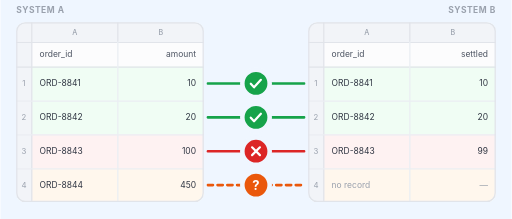
t = 0.00 s
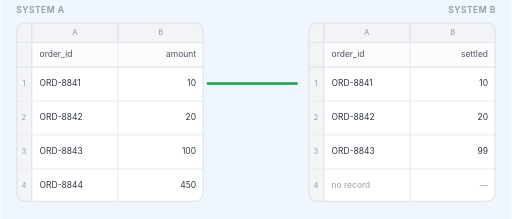
t = 1.00 s
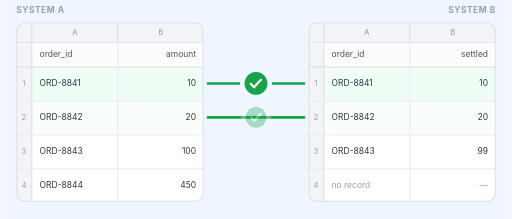
t = 2.00 s
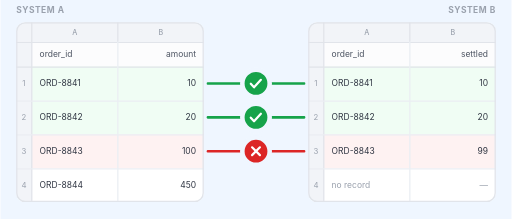
t = 3.00 s
t = 4.00 s: frame unchanged from t = 0.00 s, image omitted
t = 5.00 s: frame unchanged from t = 0.00 s, image omitted

The animated SVG that drew these frames (rendered in a browser with its animation timeline set to each time). Animation: 21 SMIL elements (animate=17,animateTransform=4); one cycle of 6.00 s, repeats indefinitely.

<svg xmlns="http://www.w3.org/2000/svg" width="392" height="168" viewBox="0 0 784 336" fill="none" font-family="InterDisplay, Inter, system-ui, -apple-system, sans-serif"><style>@media (prefers-reduced-motion:reduce){animate,animateTransform{display:none}}</style><defs><clipPath id="rA"><rect x="24" y="34" width="288" height="276" rx="14"/></clipPath><clipPath id="rB"><rect x="472" y="34" width="288" height="276" rx="14"/></clipPath><clipPath id="w1"><rect x="316" y="112" width="152" height="32"><animate attributeName="width" dur="6s" repeatCount="indefinite" calcMode="spline" values="152;152;0;0;152;152" keyTimes="0;0.05;0.0701;0.10;0.20;1" keySplines="0 0 1 1;0 0 1 1;0 0 1 1;0.4 0 0.2 1;0 0 1 1"/></rect></clipPath><clipPath id="w2"><rect x="316" y="164" width="152" height="32"><animate attributeName="width" dur="6s" repeatCount="indefinite" calcMode="spline" values="152;152;0;0;152;152" keyTimes="0;0.05;0.0701;0.2333;0.3333;1" keySplines="0 0 1 1;0 0 1 1;0 0 1 1;0.4 0 0.2 1;0 0 1 1"/></rect></clipPath><clipPath id="w3"><rect x="316" y="216" width="152" height="32"><animate attributeName="width" dur="6s" repeatCount="indefinite" calcMode="spline" values="152;152;0;0;152;152" keyTimes="0;0.05;0.0701;0.3667;0.4667;1" keySplines="0 0 1 1;0 0 1 1;0 0 1 1;0.4 0 0.2 1;0 0 1 1"/></rect></clipPath><clipPath id="w4"><rect x="316" y="268" width="152" height="32"><animate attributeName="width" dur="6s" repeatCount="indefinite" calcMode="spline" values="152;152;0;0;152;152" keyTimes="0;0.05;0.0701;0.50;0.60;1" keySplines="0 0 1 1;0 0 1 1;0 0 1 1;0.4 0 0.2 1;0 0 1 1"/></rect></clipPath></defs><rect x="0" y="0" width="784" height="336" fill="#eff6ff"/><text x="24" y="20" font-size="13" font-weight="700" letter-spacing="0.8" fill="#9aa1ad">SYSTEM A</text><text x="760" y="20" font-size="13" font-weight="700" letter-spacing="0.8" fill="#9aa1ad" text-anchor="end">SYSTEM B</text><g clip-path="url(#rA)"><rect x="24" y="34" width="288" height="276" fill="#ffffff"/><rect x="24" y="34" width="288" height="30" fill="#f2f4f8"/><rect x="24" y="64" width="288" height="38" fill="#fcfcfd"/><rect x="48" y="102" width="264" height="52" fill="#f0fdf4" opacity="1"><animate attributeName="opacity" dur="6s" repeatCount="indefinite" values="1;0;0;1;1" keyTimes="0;0.05;0.1833;0.2333;1"/></rect><rect x="48" y="154" width="264" height="52" fill="#f0fdf4" opacity="1"><animate attributeName="opacity" dur="6s" repeatCount="indefinite" values="1;0;0;1;1" keyTimes="0;0.05;0.3167;0.3667;1"/></rect><rect x="48" y="206" width="264" height="52" fill="#fef2f2" opacity="1"><animate attributeName="opacity" dur="6s" repeatCount="indefinite" values="1;0;0;1;1" keyTimes="0;0.05;0.45;0.50;1"/></rect><rect x="48" y="258" width="264" height="52" fill="#fff7ed" opacity="1"><animate attributeName="opacity" dur="6s" repeatCount="indefinite" values="1;0;0;1;1" keyTimes="0;0.05;0.5833;0.6333;1"/></rect><rect x="24" y="64" width="24" height="246" fill="#f2f4f8"/><g stroke="#e1e4ea" stroke-width="2"><path d="M24 65 H312"/><path d="M24 103 H312"/><path d="M48 34 V310"/></g><g stroke="#ebeef3" stroke-width="2"><path d="M24 155 H312"/><path d="M24 207 H312"/><path d="M24 259 H312"/><path d="M180 64 V310"/></g><path d="M180 34 V64" stroke="#e1e4ea" stroke-width="2"/><g font-size="11" font-weight="500" fill="#9aa1ad" text-anchor="middle"><text x="114" y="53">A</text><text x="246" y="53">B</text></g><g font-size="13" fill="#4e5563"><text x="60" y="87.5">order_id</text><text x="300" y="87.5" text-anchor="end">amount</text></g><g font-size="12" fill="#9aa1ad" text-anchor="middle"><text x="36" y="132.2">1</text><text x="36" y="184.2">2</text><text x="36" y="236.2">3</text><text x="36" y="288.2">4</text></g><g font-size="13" fill="#2f3542"><text x="60" y="132.5">ORD-8841</text><text x="60" y="184.5">ORD-8842</text><text x="60" y="236.5">ORD-8843</text><text x="60" y="288.5">ORD-8844</text></g><g font-size="13" fill="#2f3542" text-anchor="end"><text x="300" y="132.5">10</text><text x="300" y="184.5">20</text><text x="300" y="236.5">100</text><text x="300" y="288.5">450</text></g></g><rect x="25" y="35" width="286" height="274" rx="13" stroke="#e1e4ea" stroke-width="2"/><g clip-path="url(#rB)"><rect x="472" y="34" width="288" height="276" fill="#ffffff"/><rect x="472" y="34" width="288" height="30" fill="#f2f4f8"/><rect x="472" y="64" width="288" height="38" fill="#fcfcfd"/><rect x="496" y="102" width="264" height="52" fill="#f0fdf4" opacity="1"><animate attributeName="opacity" dur="6s" repeatCount="indefinite" values="1;0;0;1;1" keyTimes="0;0.05;0.1833;0.2333;1"/></rect><rect x="496" y="154" width="264" height="52" fill="#f0fdf4" opacity="1"><animate attributeName="opacity" dur="6s" repeatCount="indefinite" values="1;0;0;1;1" keyTimes="0;0.05;0.3167;0.3667;1"/></rect><rect x="496" y="206" width="264" height="52" fill="#fef2f2" opacity="1"><animate attributeName="opacity" dur="6s" repeatCount="indefinite" values="1;0;0;1;1" keyTimes="0;0.05;0.45;0.50;1"/></rect><rect x="496" y="258" width="264" height="52" fill="#fff7ed" opacity="1"><animate attributeName="opacity" dur="6s" repeatCount="indefinite" values="1;0;0;1;1" keyTimes="0;0.05;0.5833;0.6333;1"/></rect><rect x="472" y="64" width="24" height="246" fill="#f2f4f8"/><g stroke="#e1e4ea" stroke-width="2"><path d="M472 65 H760"/><path d="M472 103 H760"/><path d="M496 34 V310"/></g><g stroke="#ebeef3" stroke-width="2"><path d="M472 155 H760"/><path d="M472 207 H760"/><path d="M472 259 H760"/><path d="M628 64 V310"/></g><path d="M628 34 V64" stroke="#e1e4ea" stroke-width="2"/><g font-size="11" font-weight="500" fill="#9aa1ad" text-anchor="middle"><text x="562" y="53">A</text><text x="694" y="53">B</text></g><g font-size="13" fill="#4e5563"><text x="508" y="87.5">order_id</text><text x="748" y="87.5" text-anchor="end">settled</text></g><g font-size="12" fill="#9aa1ad" text-anchor="middle"><text x="484" y="132.2">1</text><text x="484" y="184.2">2</text><text x="484" y="236.2">3</text><text x="484" y="288.2">4</text></g><g font-size="13" fill="#2f3542"><text x="508" y="132.5">ORD-8841</text><text x="508" y="184.5">ORD-8842</text><text x="508" y="236.5">ORD-8843</text><text x="508" y="288.5" fill="#9aa1ad">no record</text></g><g font-size="13" fill="#2f3542" text-anchor="end"><text x="748" y="132.5">10</text><text x="748" y="184.5">20</text><text x="748" y="236.5">99</text><text x="748" y="288.5" fill="#9aa1ad">&#8212;</text></g></g><rect x="473" y="35" width="286" height="274" rx="13" stroke="#e1e4ea" stroke-width="2"/><g opacity="1"><animate attributeName="opacity" dur="6s" repeatCount="indefinite" values="1;0;0;1;1" keyTimes="0;0.05;0.07;0.071;1"/><g stroke-width="4" stroke-linecap="round"><g clip-path="url(#w1)"><path d="M318 128 H466" stroke="#16a34a"/></g><g clip-path="url(#w2)"><path d="M318 180 H466" stroke="#16a34a"/></g><g clip-path="url(#w3)"><path d="M318 232 H466" stroke="#dc2626"/></g><g clip-path="url(#w4)"><path d="M318 284 H466" stroke="#ea580c" stroke-dasharray="8 7"/></g></g><g transform="translate(392,128)" opacity="1"><animate attributeName="opacity" dur="6s" repeatCount="indefinite" values="1;1;0;0;1;1" keyTimes="0;0.05;0.0701;0.1833;0.2333;1"/><animateTransform attributeName="transform" type="scale" additive="sum" dur="6s" repeatCount="indefinite" calcMode="spline" values="1;1;0.45;0.45;1;1" keyTimes="0;0.05;0.0701;0.1833;0.2333;1" keySplines="0 0 1 1;0 0 1 1;0 0 1 1;0.2 0.9 0.3 1;0 0 1 1"/><circle cx="0" cy="0" r="21" fill="#16a34a" stroke="#eff6ff" stroke-width="7"/><path d="M-8 0.5 l5 5.5 l10.5 -11.5" stroke="#ffffff" stroke-width="3.4" stroke-linecap="round" stroke-linejoin="round"/></g><g transform="translate(392,180)" opacity="1"><animate attributeName="opacity" dur="6s" repeatCount="indefinite" values="1;1;0;0;1;1" keyTimes="0;0.05;0.0701;0.3167;0.3667;1"/><animateTransform attributeName="transform" type="scale" additive="sum" dur="6s" repeatCount="indefinite" calcMode="spline" values="1;1;0.45;0.45;1;1" keyTimes="0;0.05;0.0701;0.3167;0.3667;1" keySplines="0 0 1 1;0 0 1 1;0 0 1 1;0.2 0.9 0.3 1;0 0 1 1"/><circle cx="0" cy="0" r="21" fill="#16a34a" stroke="#eff6ff" stroke-width="7"/><path d="M-8 0.5 l5 5.5 l10.5 -11.5" stroke="#ffffff" stroke-width="3.4" stroke-linecap="round" stroke-linejoin="round"/></g><g transform="translate(392,232)" opacity="1"><animate attributeName="opacity" dur="6s" repeatCount="indefinite" values="1;1;0;0;1;1" keyTimes="0;0.05;0.0701;0.45;0.50;1"/><animateTransform attributeName="transform" type="scale" additive="sum" dur="6s" repeatCount="indefinite" calcMode="spline" values="1;1;0.45;0.45;1;1" keyTimes="0;0.05;0.0701;0.45;0.50;1" keySplines="0 0 1 1;0 0 1 1;0 0 1 1;0.2 0.9 0.3 1;0 0 1 1"/><circle cx="0" cy="0" r="21" fill="#dc2626" stroke="#eff6ff" stroke-width="7"/><path d="M-6 -6 L6 6 M6 -6 L-6 6" stroke="#ffffff" stroke-width="3.4" stroke-linecap="round"/></g><g transform="translate(392,284)" opacity="1"><animate attributeName="opacity" dur="6s" repeatCount="indefinite" values="1;1;0;0;1;1" keyTimes="0;0.05;0.0701;0.5833;0.6333;1"/><animateTransform attributeName="transform" type="scale" additive="sum" dur="6s" repeatCount="indefinite" calcMode="spline" values="1;1;0.45;0.45;1;1" keyTimes="0;0.05;0.0701;0.5833;0.6333;1" keySplines="0 0 1 1;0 0 1 1;0 0 1 1;0.2 0.9 0.3 1;0 0 1 1"/><circle cx="0" cy="0" r="21" fill="#ea580c" stroke="#eff6ff" stroke-width="7"/><text x="0" y="7.5" font-size="20" font-weight="700" fill="#ffffff" text-anchor="middle">?</text></g></g></svg>
